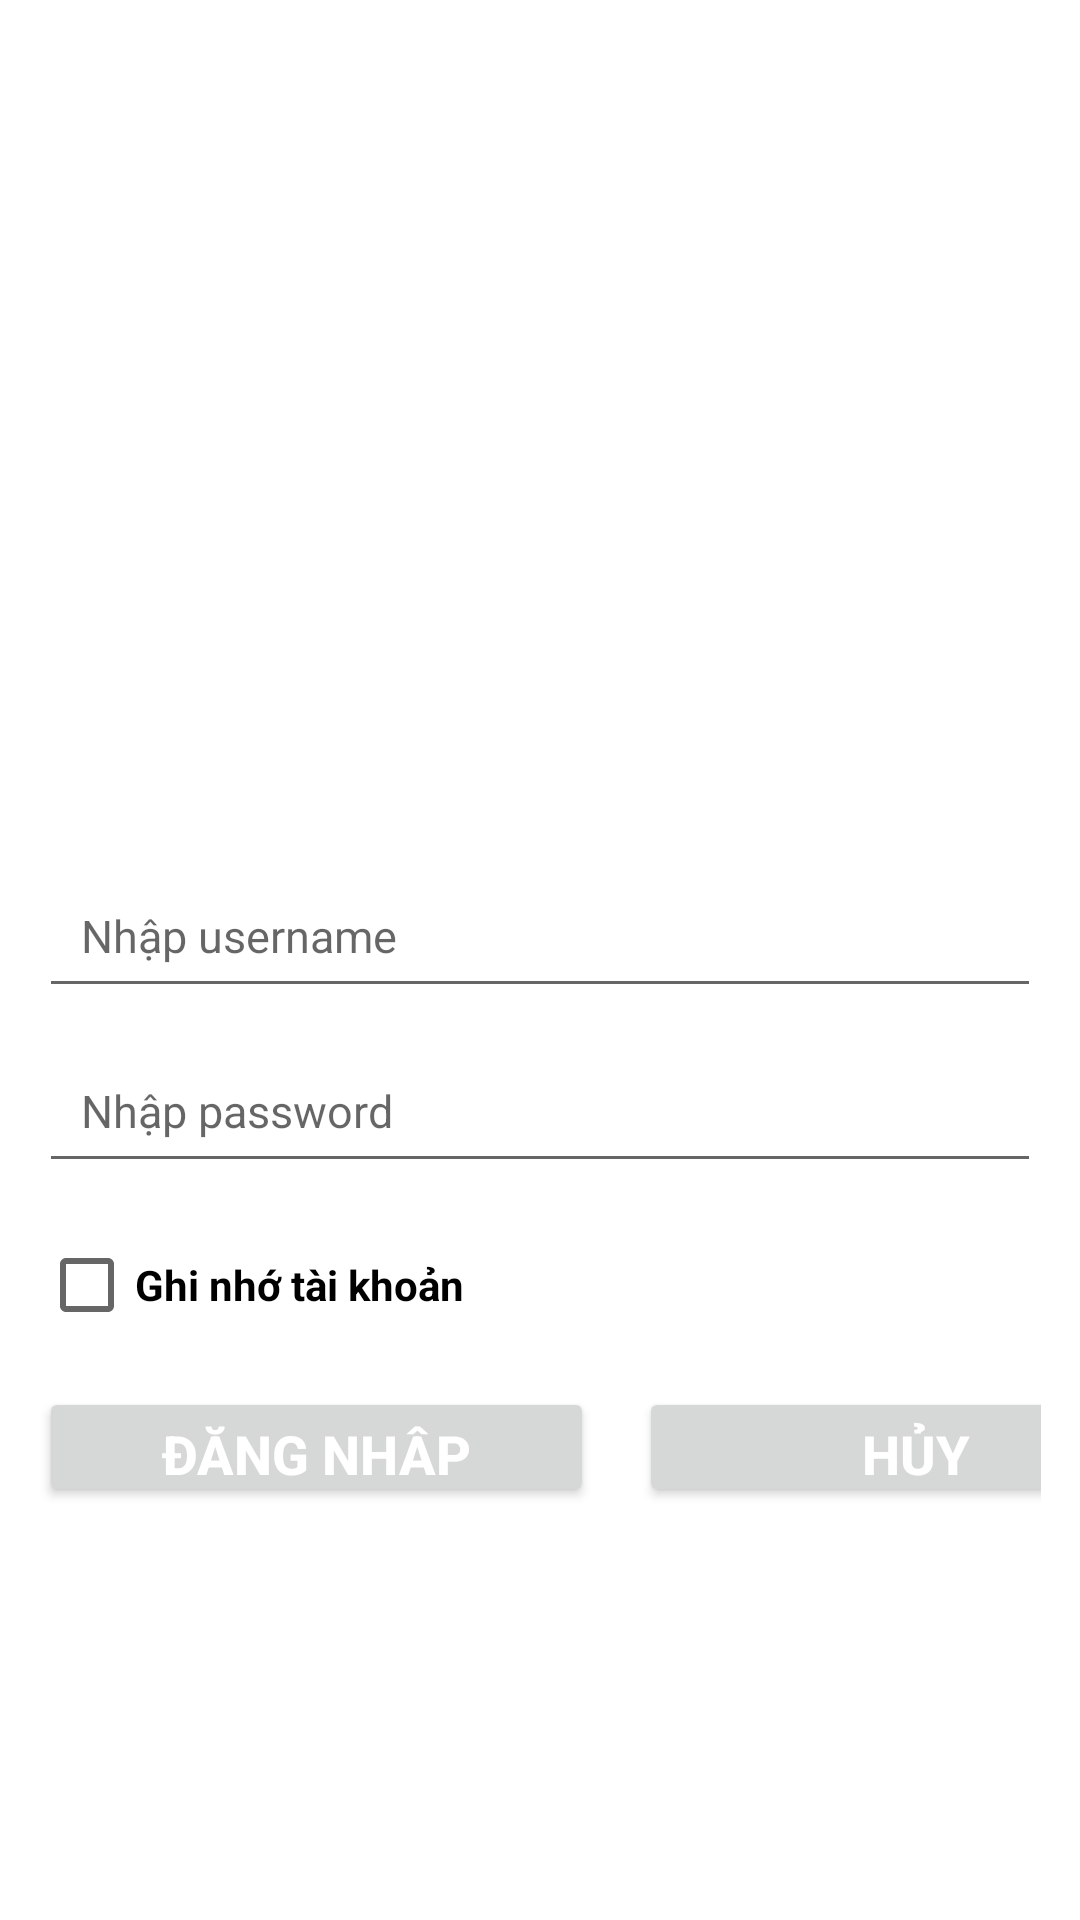

The Android layout XML behind this screen, and the referenced resources:
<!-- AndroidManifest.xml: application theme Theme.Du_an_mau -->
<!-- res/layout/activity_man_hinh_dang_nhap.xml -->
<?xml version="1.0" encoding="utf-8"?>
<LinearLayout xmlns:android="http://schemas.android.com/apk/res/android"
    xmlns:app="http://schemas.android.com/apk/res-auto"
    xmlns:tools="http://schemas.android.com/tools"
    android:layout_width="match_parent"
    android:layout_height="match_parent"
    tools:context=".ManHinhDangNhap"
    android:orientation="vertical"
    android:gravity="center_vertical"
    android:padding="13dp">
    <ImageView
        android:layout_width="300dp"
        android:layout_height="150dp"
        android:layout_gravity="center"
        android:src="@drawable/logo"/>
    <EditText
        android:id="@+id/edtUserName"
        android:layout_width="match_parent"
        android:layout_height="wrap_content"
        android:hint="Nhập username"
        android:textColor="@color/black"
        android:textSize="15dp"
        android:padding="14dp"
        />
    <EditText
        android:id="@+id/edtPassword"
        android:layout_marginTop="10dp"
        android:layout_width="match_parent"
        android:layout_height="wrap_content"
        android:hint="Nhập password"
        android:inputType="textPassword"
        android:padding="14dp"
        android:layout_marginBottom="10dp"
        android:textSize="15dp"
        />
    <CheckBox
        android:id="@+id/chkRemember"
        android:layout_width="wrap_content"
        android:layout_height="wrap_content"
        android:text="Ghi nhớ tài khoản"
        android:layout_marginBottom="10dp"
        android:textStyle="bold"
        />
    <LinearLayout
        android:layout_width="match_parent"
        android:layout_height="wrap_content">
        <androidx.appcompat.widget.AppCompatButton
            android:id="@+id/btnLogin"
            android:layout_width="185dp"
            android:layout_height="40dp"
            android:text="ĐĂNG NHẬP"
            android:textStyle="bold"
            android:textColor="@color/white"
            android:textSize="18dp"
            />
        <androidx.appcompat.widget.AppCompatButton
            android:id="@+id/btnCancel"
            android:layout_marginLeft="15dp"
            android:layout_width="185dp"
            android:layout_height="40dp"
            android:text="Hủy"
            android:textColor="@color/white"
            android:textStyle="bold"
            android:textSize="18dp"
            />
    </LinearLayout>
</LinearLayout>
<!-- resources referenced by this layout -->
<resources>
  <style name="Theme.Du_an_mau" parent="Base.Theme.Du_an_mau" />
  <style name="Base.Theme.Du_an_mau" parent="Theme.MaterialComponents.DayNight.NoActionBar">
          
          
      </style>
  <!-- not gathered from this repository: default colours our renderer supplied (Android Studio template values) -->
  <color name="black">#FF000000</color>
  <color name="white">#FFFFFFFF</color>
</resources>
